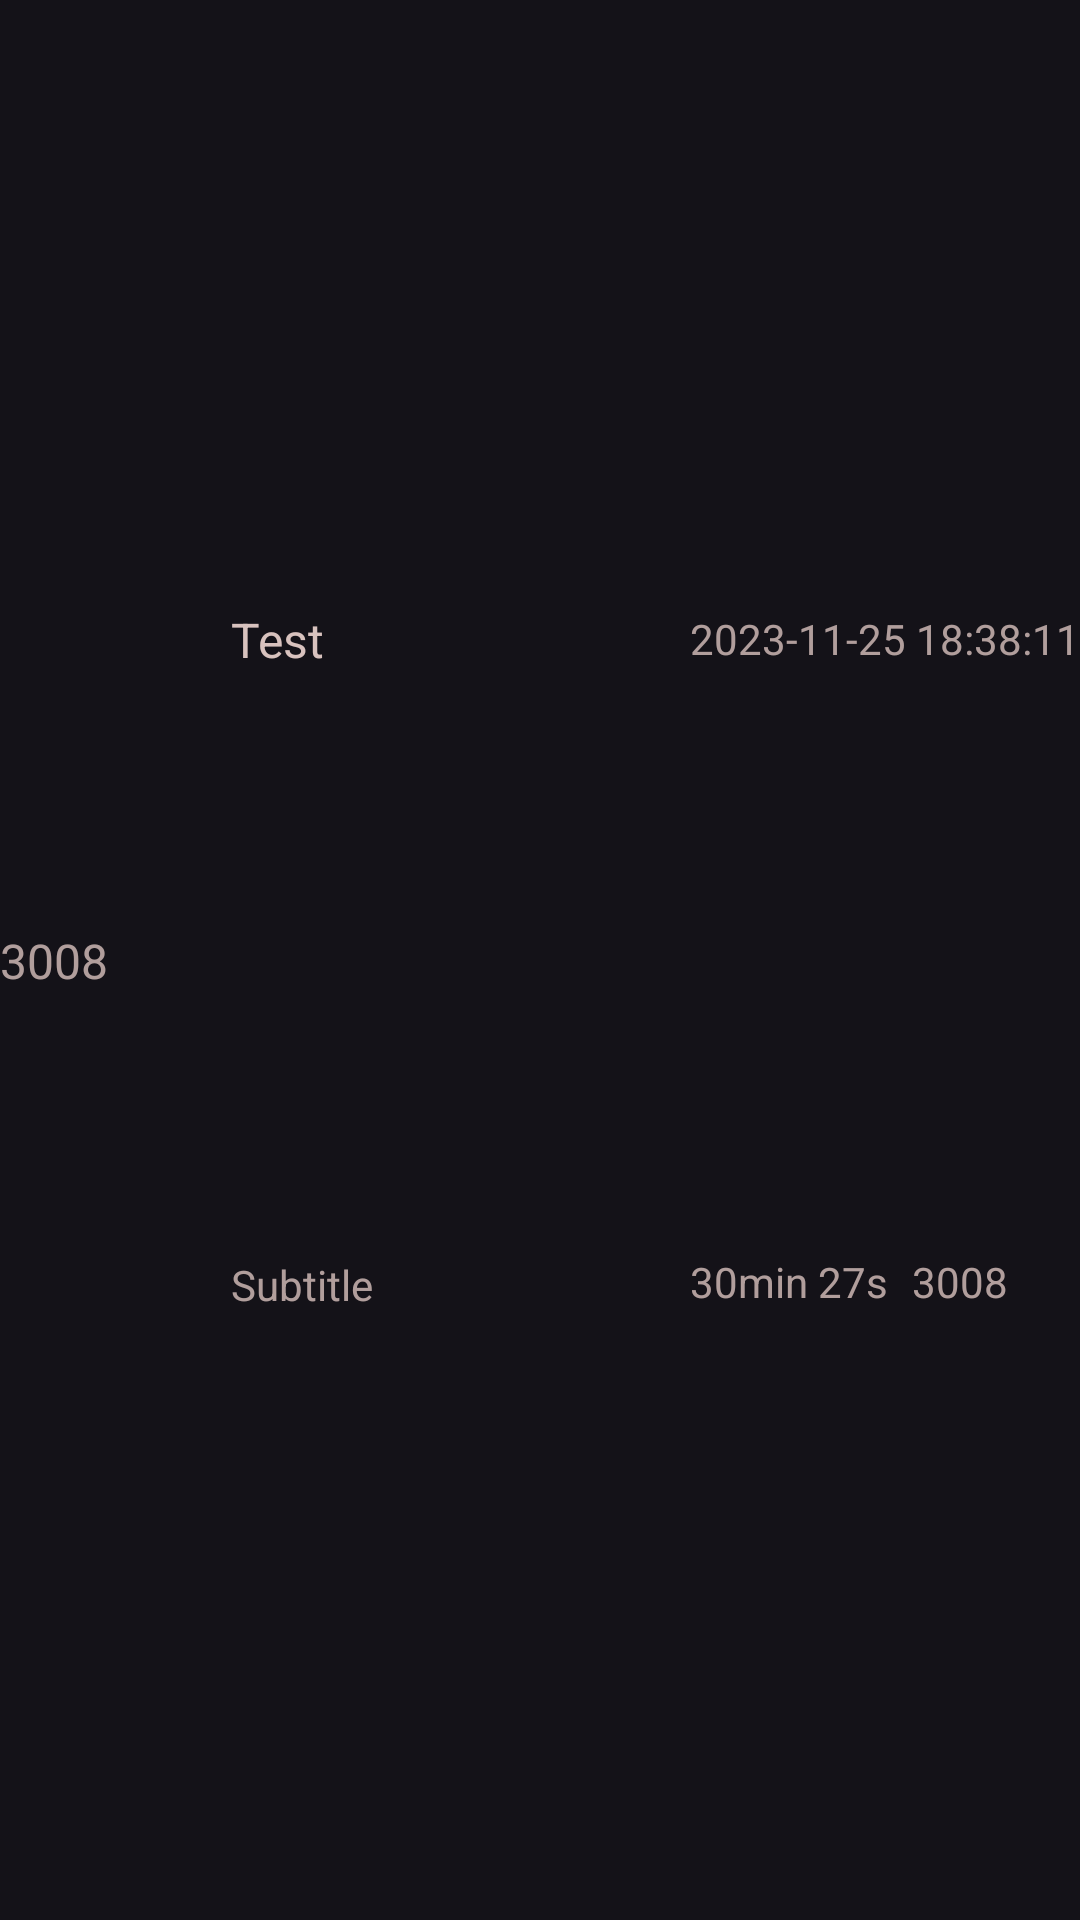

Here is an Android app screen rendered from its layout file. Give the layout XML and the strings, colors and styles it references.
<!-- AndroidManifest.xml: application theme Theme.MusicPlayer -->
<!-- res/layout/database_viewer_item.xml -->
<?xml version="1.0" encoding="utf-8"?>
<androidx.constraintlayout.widget.ConstraintLayout xmlns:android="http://schemas.android.com/apk/res/android"
    android:layout_width="match_parent"
    android:layout_height="60dp"
    xmlns:app="http://schemas.android.com/apk/res-auto"
    android:layout_marginStart="8dp"
    android:layout_marginTop="2dp"
    android:layout_marginEnd="8dp"
    android:backgroundTint="@color/colorTransparent"
    android:background="@drawable/background_button_secondary"
    android:foreground="@drawable/shuffle_ripple"
    android:focusable="false">

    <com.google.android.material.textview.MaterialTextView
        android:id="@+id/database_viewer_id"
        android:layout_width="0dp"
        android:layout_height="wrap_content"
        android:singleLine="true"
        android:textColor="@color/colorOnSurfaceVariant"
        android:textSize="16sp"
        android:alpha="0.8"
        android:text="3008"
        app:layout_constraintWidth_default="wrap"
        app:layout_constraintTop_toTopOf="parent"
        app:layout_constraintStart_toStartOf="parent"
        app:layout_constraintBottom_toBottomOf="parent"/>

    <View
        android:id="@+id/database_viewer_type"
        android:layout_width="28dp"
        android:layout_height="28dp"
        android:layout_gravity="center_vertical"
        android:layout_marginStart="5dp"
        android:backgroundTint="@color/colorSecondary"
        app:layout_constraintTop_toTopOf="parent"
        app:layout_constraintStart_toEndOf="@id/database_viewer_id"
        app:layout_constraintBottom_toBottomOf="parent"/>

    <com.google.android.material.textview.MaterialTextView
        android:id="@+id/database_viewer_title"
        android:layout_width="0dp"
        android:layout_height="wrap_content"
        android:singleLine="true"
        android:textColor="@color/colorOnSurfaceVariant"
        android:textSize="16sp"
        android:layout_marginTop="8dp"
        android:layout_marginStart="8dp"
        android:layout_marginEnd="4dp"
        android:text="Test"
        app:layout_constraintTop_toTopOf="parent"
        app:layout_constraintStart_toEndOf="@id/database_viewer_type"
        app:layout_constraintBottom_toTopOf="@id/database_viewer_subtitle"
        app:layout_constraintEnd_toStartOf="@id/database_viewer_credat"/>

    <com.google.android.material.textview.MaterialTextView
        android:id="@+id/database_viewer_subtitle"
        android:layout_width="0dp"
        android:layout_height="wrap_content"
        android:textColor="@color/colorOnSurfaceVariant"
        android:alpha="0.8"
        android:textSize="14sp"
        android:layout_marginBottom="8dp"
        android:layout_marginStart="8dp"
        android:layout_marginEnd="4dp"
        android:lines="1"
        android:text="Subtitle"
        app:layout_constraintBottom_toBottomOf="parent"
        app:layout_constraintTop_toBottomOf="@id/database_viewer_title"
        app:layout_constraintStart_toEndOf="@id/database_viewer_type"
        app:layout_constraintEnd_toStartOf="@id/database_viewer_timeplayed"/>

    <com.google.android.material.textview.MaterialTextView
        android:id="@+id/database_viewer_credat"
        android:layout_width="0dp"
        android:layout_height="wrap_content"
        android:textColor="@color/colorOnSurfaceVariant"
        android:alpha="0.8"
        android:textSize="14sp"
        android:layout_marginTop="8dp"
        android:lines="1"
        android:text="2023-11-25 18:38:11"
        app:layout_constraintTop_toTopOf="parent"
        app:layout_constraintEnd_toEndOf="parent"
        app:layout_constraintBottom_toTopOf="@id/database_viewer_timeplayed"/>

    <com.google.android.material.textview.MaterialTextView
        android:id="@+id/database_viewer_timeplayed"
        android:layout_width="0dp"
        android:layout_height="wrap_content"
        android:textColor="@color/colorOnSurfaceVariant"
        android:alpha="0.8"
        android:textSize="14sp"
        android:layout_marginBottom="8dp"
        android:lines="1"
        android:text="30min 27s"
        app:layout_constraintTop_toBottomOf="@id/database_viewer_credat"
        app:layout_constraintStart_toStartOf="@id/database_viewer_credat"
        app:layout_constraintBottom_toBottomOf="parent"/>

    <com.google.android.material.textview.MaterialTextView
        android:id="@+id/database_viewer_refid"
        android:layout_width="0dp"
        android:layout_height="wrap_content"
        android:textColor="@color/colorOnSurfaceVariant"
        android:alpha="0.8"
        android:textSize="14sp"
        android:layout_marginBottom="8dp"
        android:layout_marginEnd="4dp"
        android:lines="1"
        android:text="3008"
        app:layout_constraintTop_toBottomOf="@id/database_viewer_credat"
        app:layout_constraintBottom_toBottomOf="parent"
        app:layout_constraintEnd_toStartOf="@id/database_viewer_reftype"/>

    <View
        android:id="@+id/database_viewer_reftype"
        android:layout_width="20dp"
        android:layout_height="20dp"
        android:layout_gravity="center_vertical"
        android:layout_marginBottom="8dp"
        app:layout_constraintTop_toBottomOf="@id/database_viewer_credat"
        android:backgroundTint="@color/colorSecondary"
        app:layout_constraintBottom_toBottomOf="parent"
        app:layout_constraintEnd_toEndOf="parent"/>

</androidx.constraintlayout.widget.ConstraintLayout>
<!-- resources referenced by this layout -->
<resources>
  <color name="colorOnSurfaceVariant">#d8c2be</color>
  <color name="colorSecondary">#C49C26</color>
  <color name="colorTransparent">#004B636E</color>
  <!-- drawable background_button_secondary (drawable) -->
  <?xml version="1.0" encoding="utf-8"?>
  <shape xmlns:android="http://schemas.android.com/apk/res/android"
      android:shape="rectangle">
      <solid
          android:color="@color/colorOnSecondaryContainer"/>
      <corners
          android:radius="5dp"/>
  </shape>
  <!-- drawable shuffle_ripple (drawable) -->
  <?xml version="1.0" encoding="utf-8"?>
  <ripple xmlns:android="http://schemas.android.com/apk/res/android"
      android:color="@color/colorOnBackground">
      <item
          android:id="@android:id/mask">
          <shape android:shape="rectangle">
              <solid android:color="@color/colorOnBackground"/>
              <corners android:radius="5dp"/>
          </shape>
      </item>
  </ripple>
  <style name="Theme.MusicPlayer" parent="Theme.Material3.Dark.NoActionBar">
          <item name="toolbarStyle">@style/Widget.AppCompat.Toolbar</item>
          <item name="colorPrimary">@color/colorPrimary</item>
          <item name="colorOnPrimary">@color/colorOnPrimary</item>
          <item name="colorPrimaryContainer">@color/colorPrimaryContainer</item>
          <item name="colorOnPrimaryContainer">@color/colorOnPrimaryContainer</item>
          <item name="colorSecondary">@color/colorSecondary</item>
          <item name="colorOnSecondary">@color/colorOnSecondary</item>
          <item name="colorSecondaryContainer">@color/colorSecondaryContainer</item>
          <item name="colorOnSecondaryContainer">@color/colorOnSecondaryContainer</item>
          <item name="colorTertiary">@color/colorTertiary</item>
          <item name="colorOnTertiary">@color/colorOnTertiary</item>
          <item name="colorTertiaryContainer">@color/colorTertiaryContainer</item>
          <item name="colorOnTertiaryContainer">@color/colorOnTertiaryContainer</item>
          <item name="colorSurface">@color/colorSurface</item>
          <item name="colorOnSurface">@color/colorOnSurface</item>
          <item name="colorSurfaceVariant">@color/colorSurfaceVariant</item>
          <item name="colorOnSurfaceVariant">@color/colorOnSurfaceVariant</item>
          <item name="background">@color/colorBackground</item>
          <item name="colorOnBackground">@color/colorOnBackground</item>
  
          <item name="colorControlNormal">@color/colorOnBackground</item>
          <item name="android:navigationBarColor">@color/colorSurface</item>
          <item name="android:statusBarColor">@color/colorSurface</item>
          <item name="android:windowContentTransitions">true</item>
          <item name="android:windowAllowEnterTransitionOverlap">true</item>
          <item name="android:colorEdgeEffect">@color/colorOnSurface</item>
          <item name="actionBarSize">50dp</item>
          <item name="fontFamily">@font/nunito</item>
      </style>
  <color name="colorOnSecondaryContainer">#ffdea9</color>
  <color name="colorOnBackground">#ede0dd</color>
  <color name="colorPrimary">#ffb4a8</color>
  <color name="colorOnPrimary">#640d06</color>
  <color name="colorPrimaryContainer">#832519</color>
  <color name="colorOnPrimaryContainer">#ffdad4</color>
  <color name="colorOnSecondary">#422d00</color>
  <color name="colorSecondaryContainer">#5e4200</color>
  <color name="colorTertiary">#59d5f8</color>
  <color name="colorOnTertiary">#003642</color>
  <color name="colorTertiaryContainer">#004e5f</color>
  <color name="colorOnTertiaryContainer">#b3ebff</color>
  <color name="colorSurface">#201a19</color>
  <color name="colorOnSurface">#ede0dd</color>
  <color name="colorSurfaceVariant">#534746</color>
  <color name="colorBackground">#201a19</color>
</resources>
